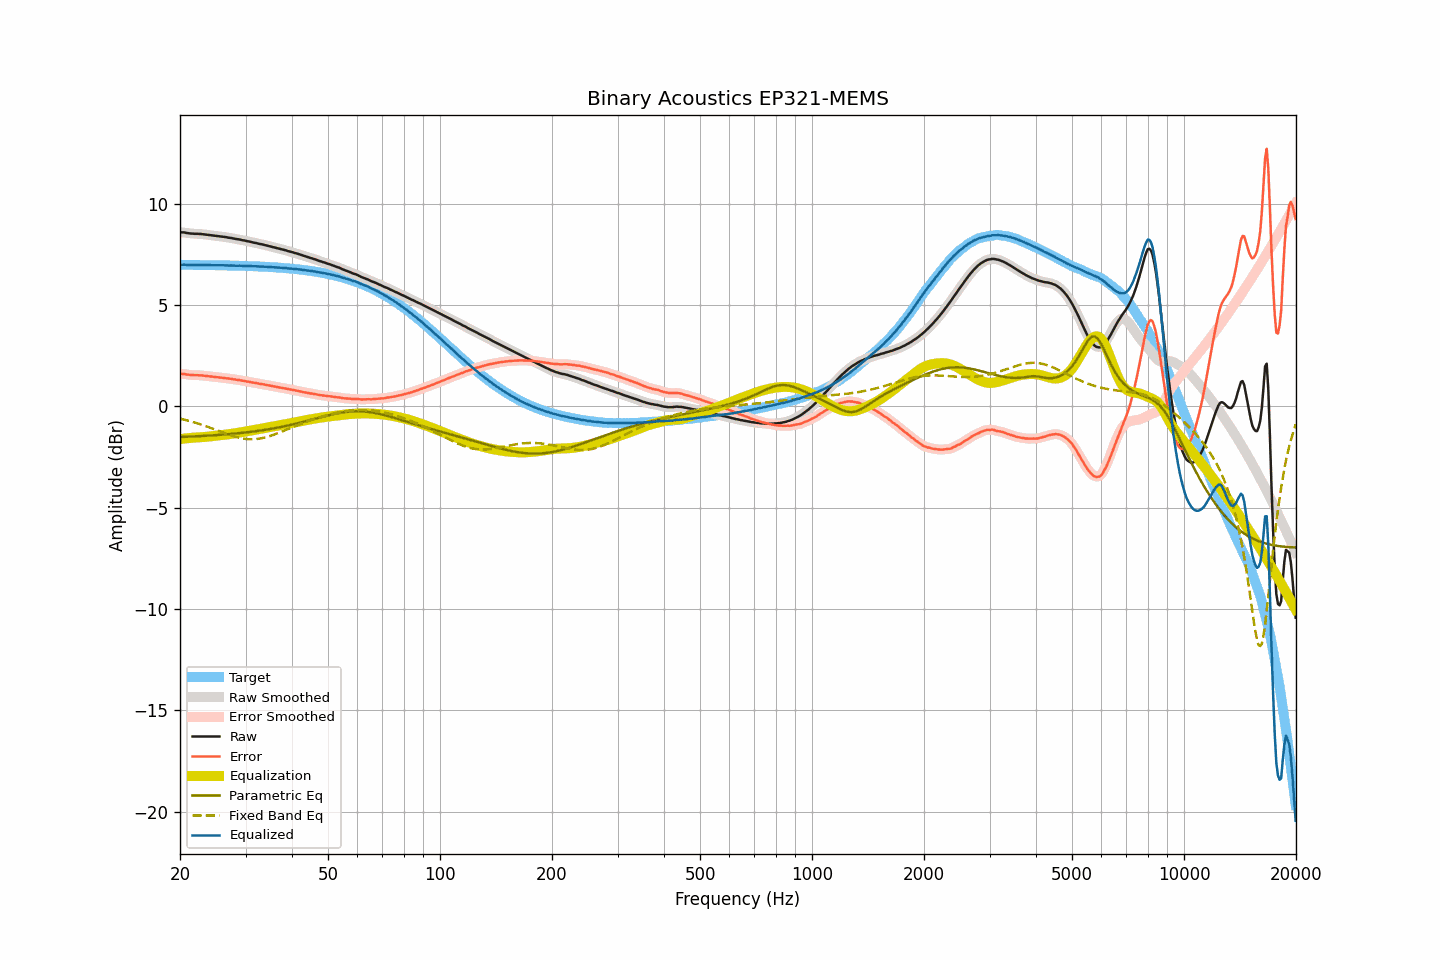

The table this chart was drawn from, first rows:
frequency, raw, smoothed, error, error_smoothed, equalization, parametric_eq, fixed_band_eq, equalized_raw, equalized_smoothed, target
20.00, 8.60, 8.60, 1.61, 1.61, -1.62, -1.51, -0.61, 6.98, 6.98, 6.99
20.20, 8.59, 8.59, 1.60, 1.61, -1.61, -1.51, -0.63, 6.98, 6.99, 6.99
20.40, 8.59, 8.58, 1.60, 1.60, -1.59, -1.51, -0.64, 6.99, 6.99, 6.99
20.61, 8.58, 8.58, 1.59, 1.59, -1.58, -1.50, -0.66, 6.99, 6.99, 6.99
20.81, 8.56, 8.56, 1.57, 1.58, -1.58, -1.50, -0.68, 6.98, 6.99, 6.98
21.02, 8.55, 8.55, 1.57, 1.56, -1.57, -1.50, -0.71, 6.98, 6.98, 6.98
21.23, 8.54, 8.54, 1.56, 1.56, -1.56, -1.49, -0.73, 6.98, 6.98, 6.98
21.44, 8.53, 8.53, 1.55, 1.55, -1.55, -1.49, -0.75, 6.98, 6.98, 6.98
21.66, 8.53, 8.53, 1.55, 1.54, -1.55, -1.49, -0.77, 6.98, 6.98, 6.98
21.87, 8.52, 8.52, 1.54, 1.54, -1.54, -1.48, -0.79, 6.98, 6.98, 6.98
22.09, 8.52, 8.52, 1.54, 1.54, -1.54, -1.48, -0.82, 6.98, 6.98, 6.98
22.31, 8.52, 8.52, 1.54, 1.54, -1.54, -1.47, -0.84, 6.98, 6.98, 6.98
22.54, 8.51, 8.51, 1.53, 1.53, -1.53, -1.47, -0.87, 6.98, 6.98, 6.98
22.76, 8.51, 8.51, 1.53, 1.53, -1.53, -1.47, -0.89, 6.98, 6.98, 6.98
22.99, 8.50, 8.50, 1.52, 1.52, -1.52, -1.46, -0.92, 6.98, 6.98, 6.98
23.22, 8.49, 8.49, 1.51, 1.51, -1.51, -1.46, -0.95, 6.98, 6.98, 6.98
23.45, 8.48, 8.48, 1.50, 1.50, -1.51, -1.45, -0.97, 6.97, 6.97, 6.97
23.69, 8.47, 8.47, 1.50, 1.50, -1.50, -1.45, -1.00, 6.97, 6.97, 6.97
23.92, 8.46, 8.46, 1.49, 1.49, -1.49, -1.44, -1.03, 6.97, 6.97, 6.97
24.16, 8.45, 8.45, 1.48, 1.48, -1.48, -1.44, -1.06, 6.97, 6.97, 6.97
24.40, 8.44, 8.44, 1.47, 1.47, -1.47, -1.43, -1.09, 6.97, 6.97, 6.97
24.65, 8.43, 8.43, 1.46, 1.46, -1.46, -1.43, -1.12, 6.97, 6.97, 6.97
24.89, 8.42, 8.42, 1.45, 1.45, -1.45, -1.42, -1.15, 6.97, 6.97, 6.97
25.14, 8.41, 8.41, 1.44, 1.44, -1.44, -1.42, -1.18, 6.97, 6.97, 6.97
25.39, 8.40, 8.40, 1.43, 1.43, -1.44, -1.41, -1.21, 6.96, 6.96, 6.96
25.65, 8.39, 8.39, 1.43, 1.43, -1.43, -1.40, -1.24, 6.96, 6.96, 6.96
25.91, 8.38, 8.38, 1.42, 1.42, -1.42, -1.40, -1.27, 6.96, 6.96, 6.96
26.16, 8.37, 8.37, 1.41, 1.41, -1.41, -1.39, -1.30, 6.96, 6.96, 6.96
26.43, 8.36, 8.36, 1.40, 1.40, -1.40, -1.39, -1.33, 6.96, 6.96, 6.96
26.69, 8.35, 8.35, 1.39, 1.39, -1.39, -1.38, -1.36, 6.96, 6.96, 6.96
26.96, 8.33, 8.33, 1.37, 1.38, -1.38, -1.37, -1.39, 6.95, 6.96, 6.95
27.23, 8.32, 8.32, 1.37, 1.37, -1.37, -1.37, -1.41, 6.95, 6.95, 6.95
27.50, 8.31, 8.31, 1.36, 1.35, -1.35, -1.36, -1.44, 6.95, 6.95, 6.95
27.77, 8.29, 8.29, 1.34, 1.34, -1.34, -1.35, -1.47, 6.95, 6.95, 6.95
28.05, 8.28, 8.28, 1.33, 1.33, -1.33, -1.34, -1.49, 6.95, 6.95, 6.95
28.33, 8.26, 8.26, 1.31, 1.32, -1.32, -1.34, -1.51, 6.94, 6.94, 6.95
28.62, 8.25, 8.25, 1.31, 1.31, -1.31, -1.33, -1.53, 6.94, 6.94, 6.94
28.90, 8.24, 8.23, 1.30, 1.29, -1.29, -1.32, -1.55, 6.95, 6.94, 6.94
29.19, 8.22, 8.22, 1.28, 1.28, -1.28, -1.31, -1.57, 6.94, 6.94, 6.94
29.48, 8.20, 8.20, 1.26, 1.27, -1.27, -1.30, -1.58, 6.93, 6.94, 6.94
29.78, 8.19, 8.19, 1.26, 1.25, -1.25, -1.30, -1.60, 6.94, 6.93, 6.93
30.08, 8.17, 8.17, 1.24, 1.24, -1.24, -1.29, -1.61, 6.93, 6.93, 6.93
30.38, 8.15, 8.15, 1.22, 1.23, -1.22, -1.28, -1.62, 6.92, 6.93, 6.93
30.68, 8.14, 8.14, 1.21, 1.21, -1.21, -1.27, -1.62, 6.93, 6.93, 6.93
30.99, 8.12, 8.12, 1.20, 1.20, -1.20, -1.26, -1.62, 6.92, 6.92, 6.92
31.30, 8.10, 8.10, 1.18, 1.18, -1.18, -1.25, -1.62, 6.92, 6.92, 6.92
31.61, 8.08, 8.08, 1.16, 1.17, -1.17, -1.24, -1.62, 6.91, 6.92, 6.92
31.93, 8.07, 8.07, 1.16, 1.15, -1.15, -1.23, -1.61, 6.92, 6.91, 6.91
32.24, 8.05, 8.05, 1.14, 1.14, -1.14, -1.22, -1.61, 6.91, 6.91, 6.91
32.57, 8.03, 8.03, 1.12, 1.12, -1.12, -1.20, -1.60, 6.90, 6.91, 6.91
32.89, 8.01, 8.01, 1.11, 1.11, -1.11, -1.19, -1.58, 6.90, 6.90, 6.90
33.22, 8.00, 8.00, 1.10, 1.10, -1.10, -1.18, -1.57, 6.90, 6.90, 6.90
33.55, 7.98, 7.98, 1.08, 1.08, -1.08, -1.17, -1.55, 6.90, 6.90, 6.89
33.89, 7.96, 7.96, 1.07, 1.07, -1.07, -1.16, -1.53, 6.89, 6.89, 6.89
34.23, 7.94, 7.94, 1.05, 1.05, -1.05, -1.14, -1.51, 6.89, 6.89, 6.89
34.57, 7.92, 7.92, 1.04, 1.04, -1.04, -1.13, -1.49, 6.88, 6.88, 6.88
34.92, 7.90, 7.90, 1.02, 1.02, -1.02, -1.12, -1.46, 6.88, 6.88, 6.88
35.27, 7.88, 7.88, 1.01, 1.01, -1.01, -1.10, -1.44, 6.87, 6.87, 6.87
35.62, 7.86, 7.86, 0.99, 0.99, -0.99, -1.09, -1.41, 6.87, 6.87, 6.87
35.97, 7.84, 7.84, 0.98, 0.98, -0.98, -1.08, -1.38, 6.86, 6.86, 6.86
... 635 more rows
